Labelled photos from "processed", an image-classification folder in trongvu2003/Pneumonia_Detection. The possible labels are: normal, pneumonia.

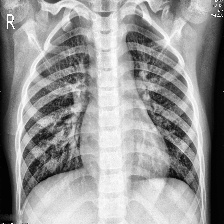
Label: pneumonia

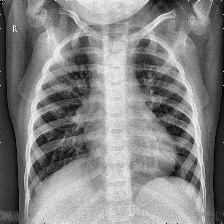
Label: normal

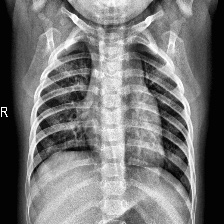
Label: normal

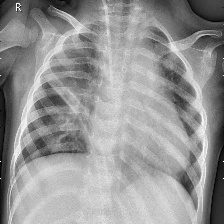
Label: pneumonia

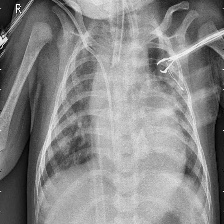
Label: pneumonia

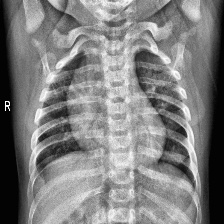
Label: normal
